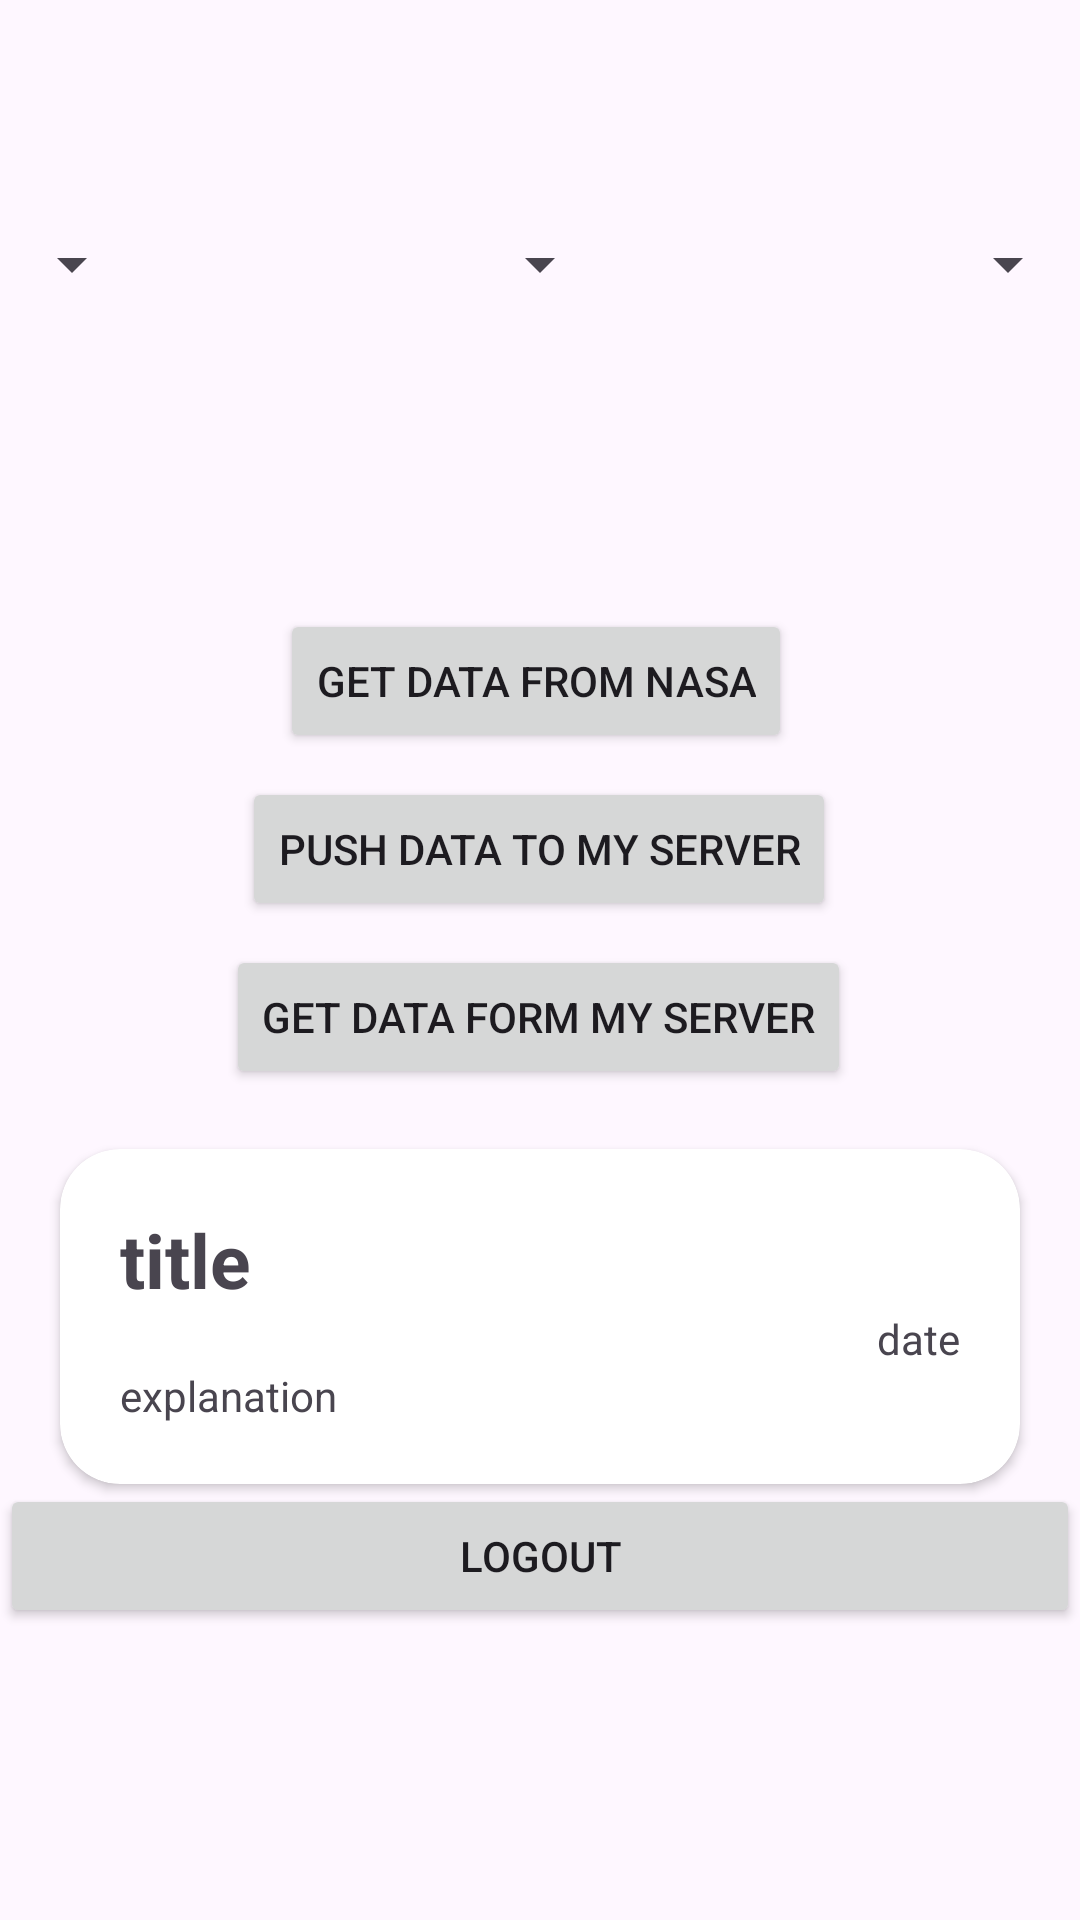

Android layout source for this screen:
<!-- AndroidManifest.xml: application theme Theme.Assignmentfull_Server -->
<!-- res/layout/activity_main.xml -->
<?xml version="1.0" encoding="utf-8"?>
<ScrollView xmlns:android="http://schemas.android.com/apk/res/android"
    xmlns:app="http://schemas.android.com/apk/res-auto"
    xmlns:tools="http://schemas.android.com/tools"
    android:layout_width="match_parent"
    android:layout_height="match_parent"
    tools:context=".MainActivity">

    <androidx.constraintlayout.widget.ConstraintLayout
        android:layout_width="match_parent"
        android:layout_height="match_parent">

        <TextView
            android:id="@+id/tv_notification"
            android:layout_width="wrap_content"
            android:layout_height="wrap_content"
            android:layout_marginTop="24dp"
            android:padding="10dp"
            android:textSize="20sp"
            app:layout_constraintEnd_toEndOf="parent"
            app:layout_constraintHorizontal_bias="0.498"
            app:layout_constraintStart_toStartOf="parent"
            app:layout_constraintTop_toBottomOf="@+id/spn_month" />

        <Button
            android:id="@+id/btn_get_nasa"
            android:layout_width="wrap_content"
            android:layout_height="48dp"
            android:layout_marginTop="20dp"
            android:text="Get data from Nasa"
            app:layout_constraintEnd_toEndOf="parent"
            app:layout_constraintHorizontal_bias="0.493"
            app:layout_constraintStart_toStartOf="parent"
            app:layout_constraintTop_toBottomOf="@+id/tv_notification" />

        <Button
            android:id="@+id/btn_push_data"
            android:layout_width="wrap_content"
            android:layout_height="wrap_content"
            android:layout_marginTop="8dp"
            android:text="push data to my server"
            app:layout_constraintEnd_toEndOf="parent"
            app:layout_constraintHorizontal_bias="0.497"
            app:layout_constraintStart_toStartOf="parent"
            app:layout_constraintTop_toBottomOf="@+id/btn_get_nasa" />

        <Button
            android:id="@+id/btn_get_data_form_my_server"
            android:layout_width="wrap_content"
            android:layout_height="wrap_content"
            android:layout_marginTop="8dp"
            android:text="Get data form my server"
            app:layout_constraintEnd_toEndOf="parent"
            app:layout_constraintHorizontal_bias="0.497"
            app:layout_constraintStart_toStartOf="parent"
            app:layout_constraintTop_toBottomOf="@+id/btn_push_data" />

        <Spinner
            android:id="@+id/spn_year"
            android:layout_width="wrap_content"
            android:layout_height="48dp"
            android:layout_marginTop="64dp"

            app:layout_constraintStart_toStartOf="parent"
            app:layout_constraintTop_toTopOf="parent" />

        <Spinner
            android:id="@+id/spn_month"
            android:layout_width="wrap_content"
            android:layout_height="48dp"
            app:layout_constraintBottom_toBottomOf="@+id/spn_year"
            app:layout_constraintEnd_toStartOf="@+id/spn_date"
            app:layout_constraintStart_toEndOf="@+id/spn_year"
            app:layout_constraintTop_toTopOf="@+id/spn_year" />

        <Spinner
            android:id="@+id/spn_date"
            android:layout_width="wrap_content"
            android:layout_height="48dp"
            app:layout_constraintBottom_toBottomOf="@+id/spn_month"
            app:layout_constraintEnd_toEndOf="parent"
            app:layout_constraintTop_toTopOf="@+id/spn_month" />

        <androidx.cardview.widget.CardView
            android:id="@+id/layout_show_data"
            android:layout_width="match_parent"
            android:layout_height="wrap_content"
            android:layout_margin="20dp"
            android:layout_marginStart="20dp"
            app:cardCornerRadius="20dp"
            app:layout_constraintEnd_toEndOf="parent"
            app:layout_constraintStart_toStartOf="parent"
            app:layout_constraintTop_toBottomOf="@+id/btn_get_data_form_my_server">

            <LinearLayout
                android:layout_width="match_parent"
                android:layout_height="match_parent"
                android:orientation="vertical"
                android:padding="20dp">

                <TextView
                    android:id="@+id/tv_title"
                    android:layout_width="match_parent"
                    android:layout_height="wrap_content"
                    android:text="title"
                    android:textSize="25sp"
                    android:textStyle="bold" />

                <ImageView
                    android:id="@+id/img_hd"
                    android:layout_width="match_parent"
                    android:layout_height="wrap_content" />

                <TextView
                    android:id="@+id/tv_date"
                    android:layout_width="match_parent"
                    android:layout_height="wrap_content"
                    android:gravity="end"
                    android:text="date" />

                <TextView
                    android:id="@+id/tv_explanation"
                    android:layout_width="match_parent"
                    android:layout_height="wrap_content"
                    android:text="explanation" />

            </LinearLayout>

        </androidx.cardview.widget.CardView>

        <Button
            android:id="@+id/signout"
            android:layout_width="match_parent"
            android:layout_height="wrap_content"
            android:text="LogOut"

            app:layout_constraintEnd_toEndOf="parent"
            app:layout_constraintStart_toStartOf="parent"
            app:layout_constraintTop_toBottomOf="@+id/layout_show_data" />
    </androidx.constraintlayout.widget.ConstraintLayout>


</ScrollView>
<!-- resources referenced by this layout -->
<resources>
  <style name="Theme.Assignmentfull_Server" parent="Base.Theme.Assignmentfull_Server" />
  <style name="Base.Theme.Assignmentfull_Server" parent="Theme.Material3.DayNight.NoActionBar">
          
          
      </style>
</resources>
